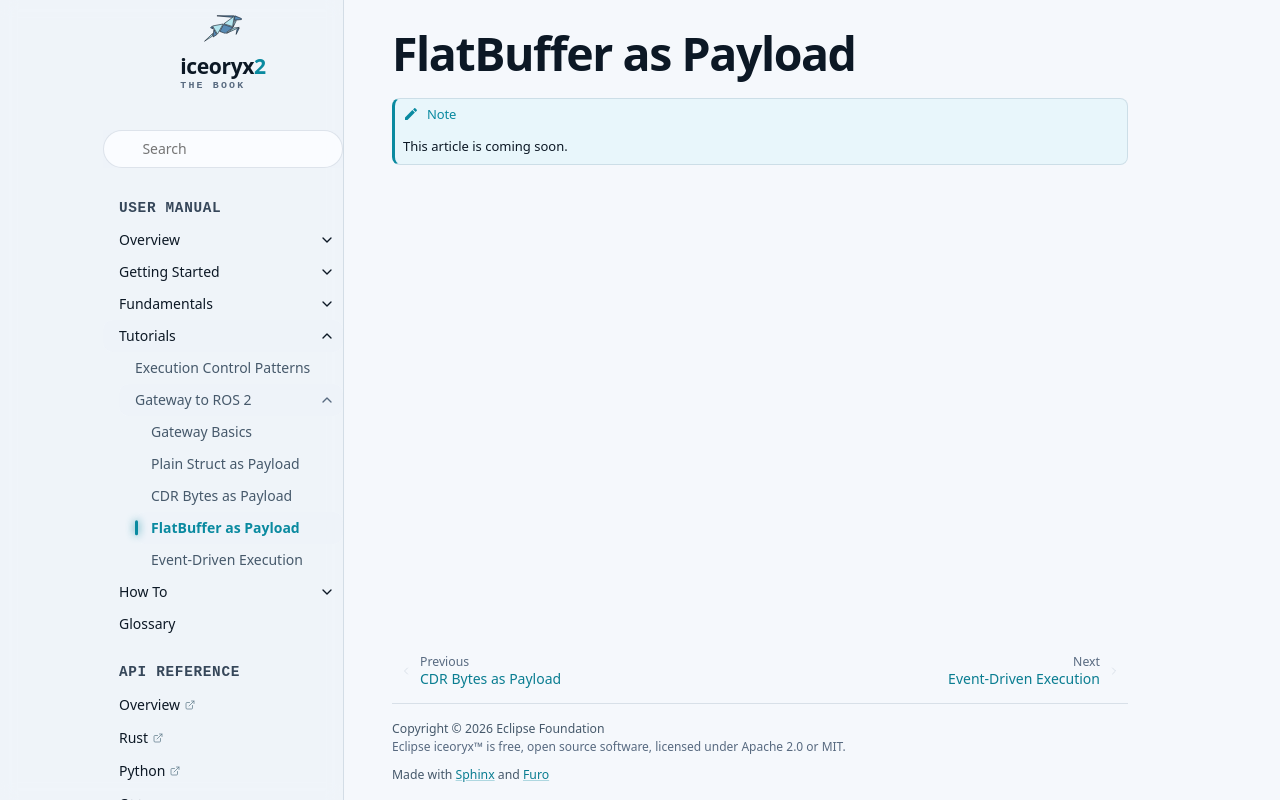

repository: ekxide/iceoryx2-book · page: main/tutorials/gateway-to-ros-2/flatbuffer-as-payload.html · generator: sphinx

# FlatBuffer as Payload

```{note}
This article is coming soon.
```
